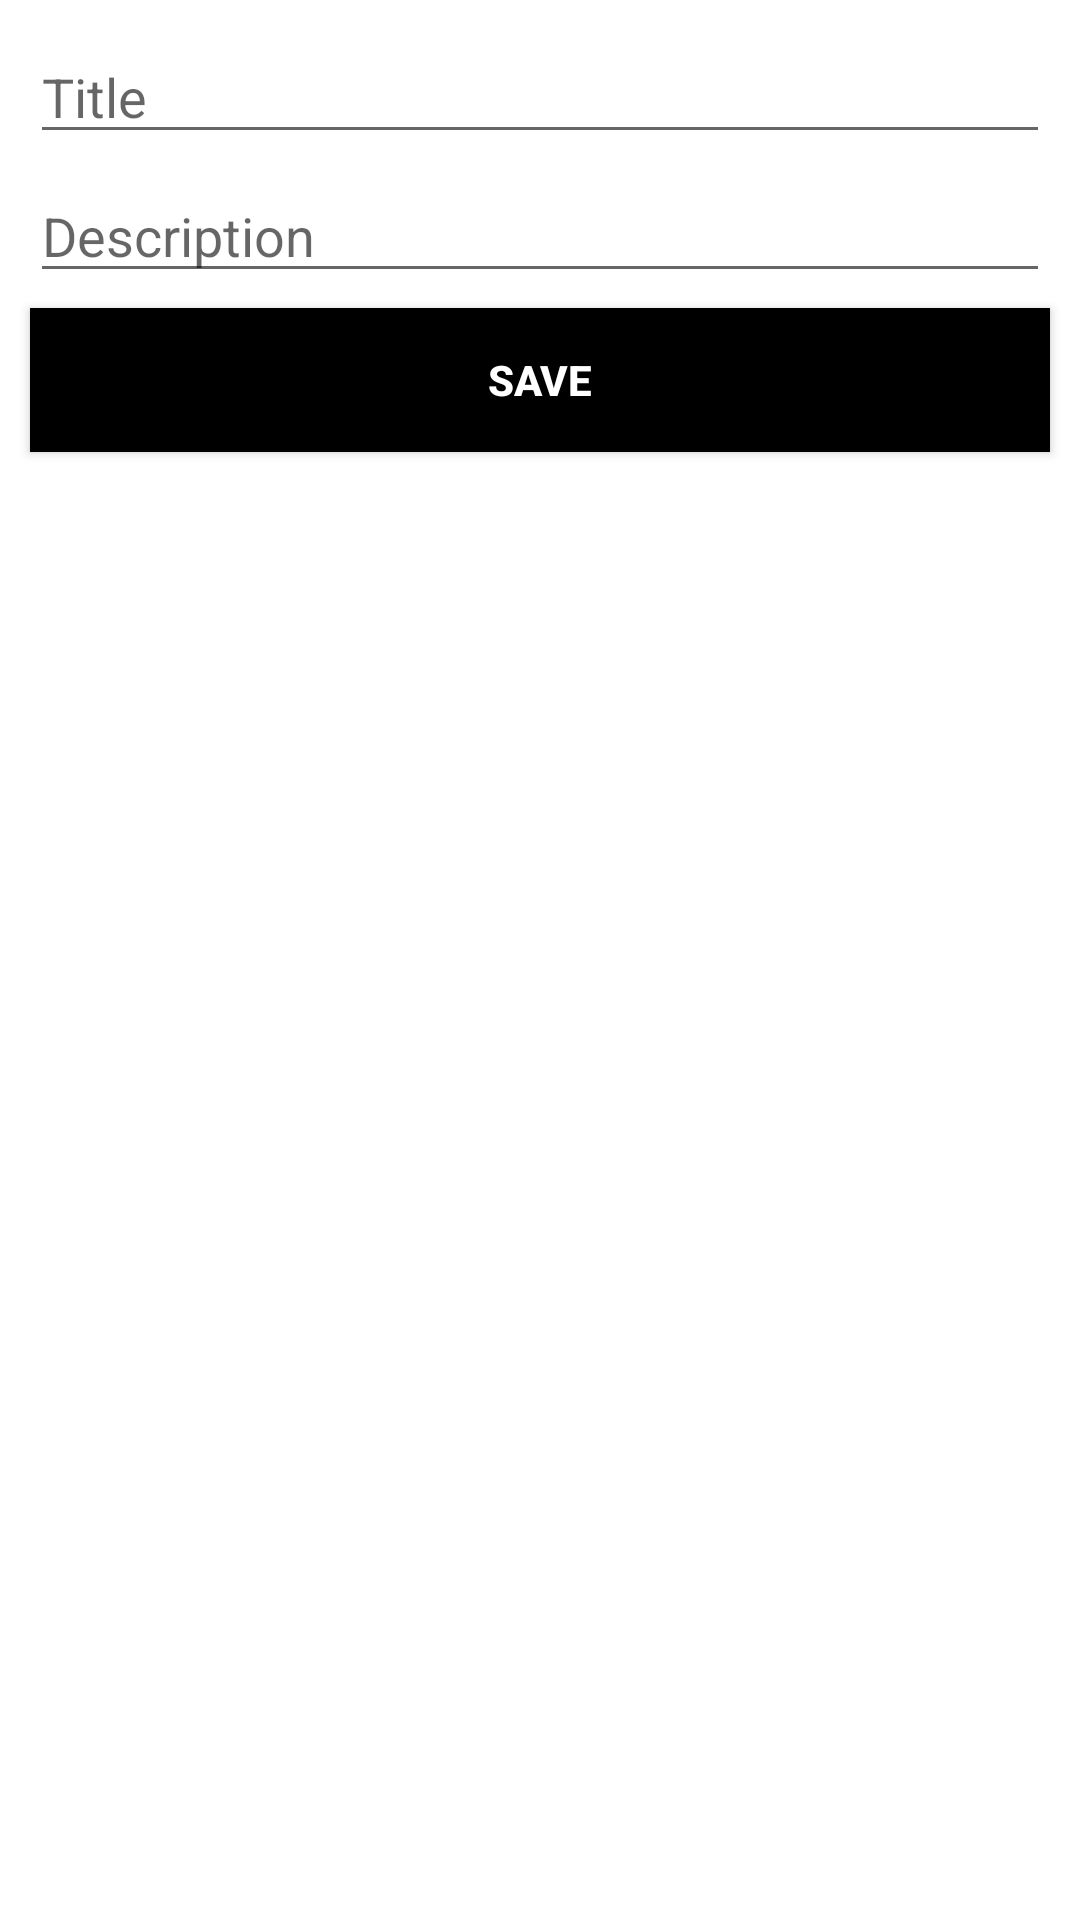

This screen was rendered from an Android layout file. Write that file and the resources it references.
<!-- AndroidManifest.xml: application theme Theme.BiciPoint -->
<!-- res/layout/custom_dialog.xml -->
<?xml version="1.0" encoding="utf-8"?>
<LinearLayout
    android:orientation="vertical"
    xmlns:android="http://schemas.android.com/apk/res/android" android:layout_width="match_parent"
    android:layout_height="match_parent">

    <EditText
        android:layout_marginTop="10dp"
        android:hint="Title"
        android:layout_marginLeft="10dp"
        android:layout_marginRight="10dp"
        android:layout_marginBottom="5dp"
        android:id="@+id/title"
        android:layout_width="match_parent"
        android:layout_height="wrap_content"/>


    <EditText
        android:hint="Description"
        android:layout_marginLeft="10dp"
        android:layout_marginRight="10dp"
        android:layout_marginBottom="5dp"
        android:id="@+id/description"
        android:layout_width="match_parent"
        android:layout_height="wrap_content"/>


    <Button
        android:id="@+id/saveButton"
        android:textStyle="bold"
        android:textColor="#FFFFFF"
        android:text="Save"
        android:background="@color/black"
        android:layout_marginLeft="10dp"
        android:layout_marginRight="10dp"
        android:layout_marginBottom="10dp"
        android:layout_width="match_parent"
        android:layout_height="wrap_content"/>



</LinearLayout>
<!-- resources referenced by this layout -->
<resources>
  <style name="Theme.BiciPoint" parent="Theme.MaterialComponents.DayNight.DarkActionBar">
          
          <item name="colorPrimary">#FFE12E</item>
          <item name="colorPrimaryVariant">@color/purple_700</item>
          <item name="colorOnPrimary">@color/white</item>
          
          <item name="colorSecondary">@color/teal_200</item>
          <item name="colorSecondaryVariant">@color/teal_700</item>
          <item name="colorOnSecondary">@color/black</item>
          
          <item name="android:statusBarColor" tools:targetApi="l">?attr/colorPrimaryVariant</item>
          
      </style>
  <!-- not gathered from this repository: default colours our renderer supplied (Android Studio template values) -->
  <color name="purple_700">#FF3700B3</color>
  <color name="teal_200">#FF03DAC5</color>
  <color name="teal_700">#FF018786</color>
  <color name="black">#FF000000</color>
  <color name="white">#FFFFFFFF</color>
</resources>
